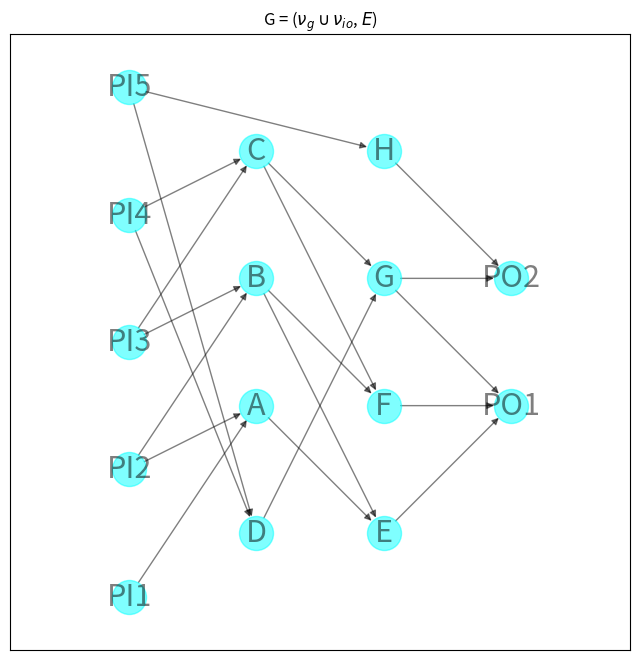
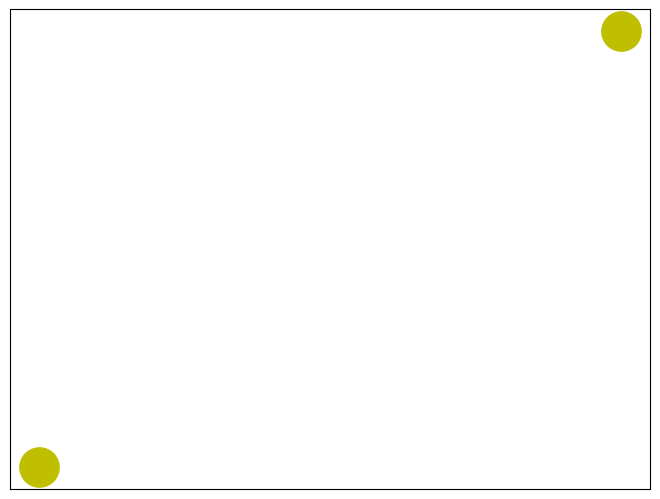

The matplotlib source for these figures, in order: (Note: this script raises an exception after producing the figures.)
import matplotlib.pyplot as plt
import networkx as nx
import networkx.algorithms.approximation as approximate


def circuit_to_formula(circuit):
    # Convert the circuit to an equivalent formula.
    formula = nx.dag_to_branching(circuit)
    # Transfer the operator or variable labels for each node from the
    # circuit to the formula.
    for v in formula:
        source = formula.nodes[v]["source"]
        formula.nodes[v]["label"] = circuit.nodes[source]["label"]
    return formula


def formula_to_string(formula):
    def _to_string(formula, root):
        # If there are no children, this is a variable node.
        label = formula.nodes[root]["label"]
        if not formula[root]:
            return label
        # Otherwise, this is an operator.
        children = formula[root]
        # If one child, the label must be a NOT operator.
        if len(children) == 1:
            child = nx.utils.arbitrary_element(children)
            return f"{label}({_to_string(formula, child)})"
        # NB "left" and "right" here are a little misleading: there is
        # no order on the children of a node. That's okay because the
        # Boolean AND and OR operators are symmetric. It just means that
        # the order of the operands cannot be predicted and hence the
        # function does not necessarily behave the same way on every
        # invocation.
        left, right = formula[root]
        left_subformula = _to_string(formula, left)
        right_subformula = _to_string(formula, right)
        return f"({left_subformula} {label} {right_subformula})"

    root = next(v for v, d in formula.in_degree() if d == 0)
    return _to_string(formula, root)


circuit = nx.DiGraph()
# Layer 0
circuit.add_node(0, label="PI1", layer=0)
circuit.add_node(1, label="PI2", layer=0)
circuit.add_node(2, label="PI3", layer=0)
circuit.add_node(3, label="PI4", layer=0)
circuit.add_node(4, label="PI5", layer=0)

# Layer 1
circuit.add_node(5, label="A", layer=1)
circuit.add_node(6, label="B", layer=1)
circuit.add_node(7, label="C", layer=1)
circuit.add_node(8, label="D", layer=1)

circuit.add_edge(0, 5)
circuit.add_edge(1, 5)
circuit.add_edge(1, 6)
circuit.add_edge(2, 6)
circuit.add_edge(2, 7)
circuit.add_edge(3, 7)
circuit.add_edge(3, 8)
circuit.add_edge(4, 8)

# Layer 2
circuit.add_node(9, label="E", layer=2)
circuit.add_node(10, label="F", layer=2)
circuit.add_node(11, label="G", layer=2)
circuit.add_node(12, label="H", layer=2)

circuit.add_edge(4, 12)

circuit.add_edge(5, 9)
circuit.add_edge(6, 9)
circuit.add_edge(6, 10)
circuit.add_edge(7, 10)
circuit.add_edge(7, 11)
circuit.add_edge(8, 11)

# Layer 3
circuit.add_node(13, label="PO1", layer=3)
circuit.add_node(14, label="PO2", layer=3)


circuit.add_edge(9, 13)
circuit.add_edge(10, 13)
circuit.add_edge(11, 13)
circuit.add_edge(11, 14)
circuit.add_edge(12, 14)

# Convert the circuit to an equivalent formula.
formula = circuit_to_formula(circuit)
print(formula_to_string(formula))

labels = nx.get_node_attributes(circuit, "label")

options = {
    "node_size": 600,
    "alpha": 0.5,
    "node_color": "aqua",
    "labels": labels,
    "font_size": 22,
}

plt.figure(figsize=(8, 8))
pos = nx.multipartite_layout(circuit, subset_key="layer")
nx.draw_networkx(circuit, pos, **options)
# plt.title(formula_to_string(formula))
plt.title(r'G = ($\nu_g  \cup  \nu_{io}$, $\mathit{E}$)')
plt.axis("equal")
plt.show()

subgraph = [circuit.subgraph(c).copy() for c in nx.attracting_components(G=circuit)]

print(subgraph)

nx.draw(G=subgraph, with_labels=True, node_color='y', node_size=800)

plt.show()
